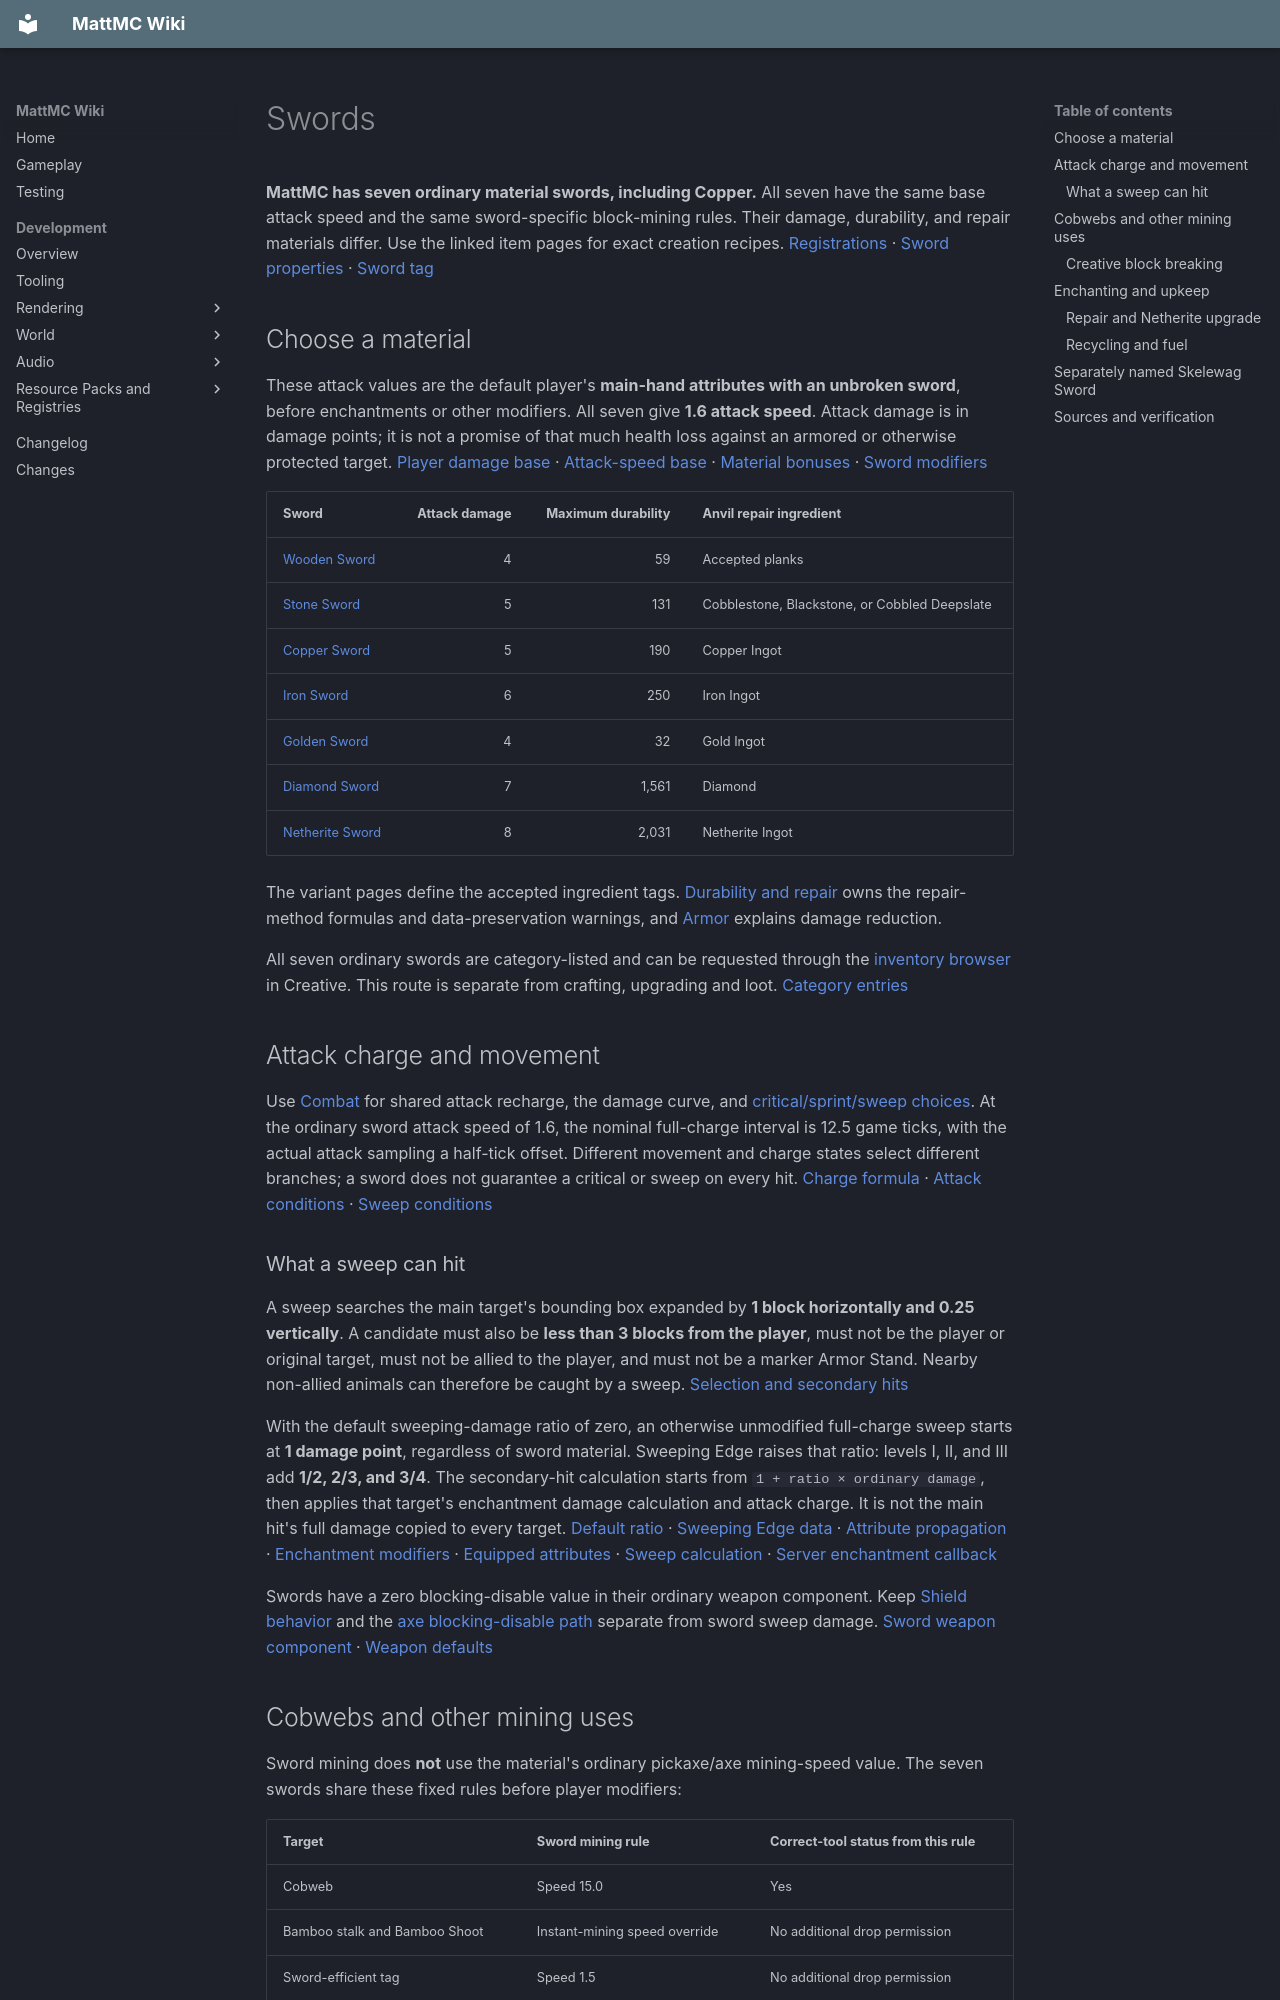

repository: HungLo2020/MattMC · page: gameplay/mechanics/Swords/index.html · generator: mkdocs

# Swords

**MattMC has seven ordinary material swords, including Copper.** All seven have the same base attack speed and the same sword-specific block-mining rules. Their damage, durability, and repair materials differ. Use the linked item pages for exact creation recipes. [Registrations][sword-registry] · [Sword properties][sword-properties] · [Sword tag][sword-tag]

## Choose a material

These attack values are the default player's **main-hand attributes with an unbroken sword**, before enchantments or other modifiers. All seven give **1.6 attack speed**. Attack damage is in damage points; it is not a promise of that much health loss against an armored or otherwise protected target. [Player damage base][player-base] · [Attack-speed base][speed-base] · [Material bonuses][materials] · [Sword modifiers][sword-properties]

| Sword | Attack damage | Maximum durability | Anvil repair ingredient |
| --- | ---: | ---: | --- |
| [Wooden Sword](../items/WoodenSword.md) | 4 | 59 | Accepted planks |
| [Stone Sword](../items/StoneSword.md) | 5 | 131 | Cobblestone, Blackstone, or Cobbled Deepslate |
| [Copper Sword](../items/CopperSword.md) | 5 | 190 | Copper Ingot |
| [Iron Sword](../items/IronSword.md) | 6 | 250 | Iron Ingot |
| [Golden Sword](../items/GoldenSword.md) | 4 | 32 | Gold Ingot |
| [Diamond Sword](../items/DiamondSword.md) | 7 | 1,561 | Diamond |
| [Netherite Sword](../items/NetheriteSword.md) | 8 | 2,031 | Netherite Ingot |

The variant pages define the accepted ingredient tags. [Durability and repair](Durability.md) owns the repair-method formulas and data-preservation warnings, and [Armor](Armor.md) explains damage reduction.

All seven ordinary swords are category-listed and can be requested through the [inventory browser](InventoryBrowser.md) in Creative. This route is separate from crafting, upgrading and loot. [Category entries](https://github.com/HungLo2020/MattMC/blob/b153e7232bbb43920a8694afbdb0053c2e219d77/src/main/java/net/minecraft/world/item/CreativeModeTabs.java#L1584-L1591)

## Attack charge and movement

Use [Combat](Combat.md#time-your-melee-attacks) for shared attack recharge, the damage curve, and [critical/sprint/sweep choices](Combat.md#choose-a-critical-sprint-hit-or-sweep). At the ordinary sword attack speed of 1.6, the nominal full-charge interval is 12.5 game ticks, with the actual attack sampling a half-tick offset. Different movement and charge states select different branches; a sword does not guarantee a critical or sweep on every hit. [Charge formula][attack-delay] · [Attack conditions][critical-sprint] · [Sweep conditions][sweep]

### What a sweep can hit

A sweep searches the main target's bounding box expanded by **1 block horizontally and 0.25 vertically**. A candidate must also be **less than 3 blocks from the player**, must not be the player or original target, must not be allied to the player, and must not be a marker Armor Stand. Nearby non-allied animals can therefore be caught by a sweep. [Selection and secondary hits][sweep]

With the default sweeping-damage ratio of zero, an otherwise unmodified full-charge sweep starts at **1 damage point**, regardless of sword material. Sweeping Edge raises that ratio: levels I, II, and III add **1/2, 2/3, and 3/4**. The secondary-hit calculation starts from `1 + ratio × ordinary damage`, then applies that target's enchantment damage calculation and attack charge. It is not the main hit's full damage copied to every target. [Default ratio][sweep-ratio] · [Sweeping Edge data][sweep-enchantment] · [Attribute propagation][modifier-stack] · [Enchantment modifiers][modifier-enchantment] · [Equipped attributes][equipment] · [Sweep calculation][sweep] · [Server enchantment callback][enchanted-server]

Swords have a zero blocking-disable value in their ordinary weapon component. Keep [Shield behavior](../items/Shield.md) and the [axe blocking-disable path](AxesAndHoes.md#material-and-combat-choices) separate from sword sweep damage. [Sword weapon component][sword-properties] · [Weapon defaults][weapon-component]

## Cobwebs and other mining uses

Sword mining does **not** use the material's ordinary pickaxe/axe mining-speed value. The seven swords share these fixed rules before player modifiers:

| Target | Sword mining rule | Correct-tool status from this rule |
| --- | --- | --- |
| Cobweb | Speed 15.0 | Yes |
| Bamboo stalk and Bamboo Shoot | Instant-mining speed override | No additional drop permission |
| Sword-efficient tag | Speed 1.5 | No additional drop permission |
| Other blocks | Baseline speed 1.0 | No matching correct-tool rule |

The efficient tag includes checked Leaves, Vine, Glow Lichen, Pumpkin/Carved Pumpkin/Jack o'Lantern, Melon, Cocoa, Big Dripleaf and its stem, and Chorus Plant/Flower. A speed override alone does not guarantee a block's drop. See [Mining](Mining.md) for the separate block and loot checks, and [Bamboo](../blocks/Bamboo.md) for that plant's collection rules. [Sword tool rules][sword-properties] · [Instant targets][instant-tag] · [Efficient targets][efficient-tag] · [Rule matching][tool] · [Player mining modifiers][player-mining]

An unbroken ordinary sword without Silk Touch gives **1 [String](../items/String.md#obtaining)** from a Cobweb. The block requires a correct tool; a broken sword fails that normal harvest gate. The Cobweb loot table also has a Silk Touch branch, but **Silk Touch's checked supported-item tag excludes swords**, so that branch is not a normal Survival sword-enchanting route. Use [Shears](../items/Shears.md) to preserve the Cobweb through its explicit loot branch. [Cobweb requirement][cobweb] · [Cobweb loot][cobweb-loot] · [Sword qualification][sword-properties] · [Broken drop guard][mine-guard] · [Silk Touch support][silk] · [Mining-loot items][mining-loot-tag] · [Table eligibility][supported-enchantment] · [Table filtering][table-filter] · [Anvil eligibility][anvil-enchantment] · [Supported-item check][can-enchant]

### Creative block breaking

An unbroken ordinary sword blocks normal Creative block destruction through its tool component. There is a checked exception: the generic stack method returns true immediately for an already-broken stack, bypassing that item-level Creative restriction. Both client and server call the stack method. This describes the inspected source path; it was not tested in-game. [Sword flag][sword-properties] · [Item restriction][creative-item] · [Broken-stack exception][creative-stack] · [Client call][creative-client] · [Server call][creative-server]

## Enchanting and upkeep

Compare [Sharpness, Smite and Bane of Arthropods](../enchanting/MeleeDamageEnchantments.md) for exact damage bonuses, tagged targets and the slowing effect.

Use [Looting, Fire Aspect and Knockback](../enchanting/MeleeUtilityEnchantments.md) to compare reward bonuses, ignition, cooked-loot conditions and the primary hit's push.

Use [Enchanting](../enchanting/Enchanting.md) for table setup and [Anvil combining](AnvilMechanics.md#combining-enchantments) for books and donors. Sweeping Edge supports the ordinary sword tag. Sharpness, Smite, and Bane of Arthropods belong to the same checked exclusion group, so the normal compatibility check does not combine them on one sword. This is selected sword guidance, not a complete enchantment catalogue. [Sword enchantment tag][enchant-sword] · [Sweeping Edge][sweep-enchantment] · [Sharpness][sharpness] · [Smite][smite] · [Bane][bane] · [Exclusion group][damage-exclusive] · [Compatibility callback][compatibility]

The normal successful-hit callback requests **1 durability** for a sword. Ordinary mining of a nonzero-hardness block requests **2 durability**; zero-hardness mining skips that wear. The ordinary weapon wear is applied once through the primary hit callback, not once for every secondary sweep target. Enchantment and infinite-material checks can change ordinary wear. [Sword wear values][sword-properties] · [Mining callback][mine-wear] · [Sweep and hit ordering][sweep] · [Primary hit callback][hit-route] · [Hit wear][mine-guard] · [Damage processing][broken]

At maximum damage the normal damage path **retains the sword as a broken stack**. Its tool-speed accessor becomes 1.0, its correct-tool check fails, and the sweep condition rejects it. Normal equipment handling removes its combat modifiers; the server's checked enchantment damage, knockback, and attacker post-hit paths also guard against broken weapons. Repair it before relying on its sword behavior. [Retention][broken] · [Speed guard][use-guard] · [Drop and hit guards][mine-guard] · [Sweep guard][sweep] · [Equipment update][equipment] · [Break callback][break-effects] · [Enchantment damage guard][enchanted-damage] · [Knockback guard][enchanted-knockback] · [Post-hit guard][enchanted-post]

### Repair and Netherite upgrade

Use each variant's accepted material for Anvil repair, or the matching-item methods explained in [Durability](Durability.md#choose-a-repair-method). The sword material assigns its repair tag through the same checked repair component as the other tools. [Repair assignment][materials] · [Repair lookup][repair-check] · [Anvil material path][anvil]

A sword with **Mending** can be selected for XP repair while held in either hand. Other damaged equipment with a matching XP-repair effect can be chosen instead. The checked orb callback subtracts damage directly, so it can repair an ordinary retained broken sword too. Mending's default effect doubles the XP amount into repair durability, capped by the item's current damage; this is separate from collecting all of that XP as player levels. [Mending definition][mending] · [Sword eligibility][durability-tag] · [Equipment selection][mending-selection] · [Damage predicate][damaged-check] · [XP repair and remaining XP][xp-repair] · [Repair amount][mending-amount] · [Enchantment iteration][mending-iterate]

The [Netherite Sword page](../items/NetheriteSword.md#obtaining) owns its exact Diamond-to-Netherite recipe. [Smithing](../smithing/Smithing.md) owns template consumption and component preservation: an upgrade carries saved damage across rather than resetting it to zero.
